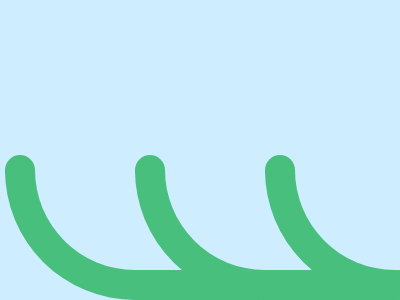

Recreate this image using only HTML and CSS.

<!-- Here added closing tags to format the code properly -->

<!-- Method 1 -->

<p><a></a></p>
<style>
  * {
    background: #CEEDFF;
    color: #48BF7D;
    border-radius: 0 0 0 130px;
    border: solid;
    border-width: 0 0 30 30;
    margin: 170 0 0 5;

    * {
      margin: 0 0-30 100;

      p {
        height: 100
      }

      a {
        position: fixed;
        margin: -15-30;
        border-radius: 2in;
        box-shadow: -130px 0, -260px 0
      }
    }
  }
</style>
